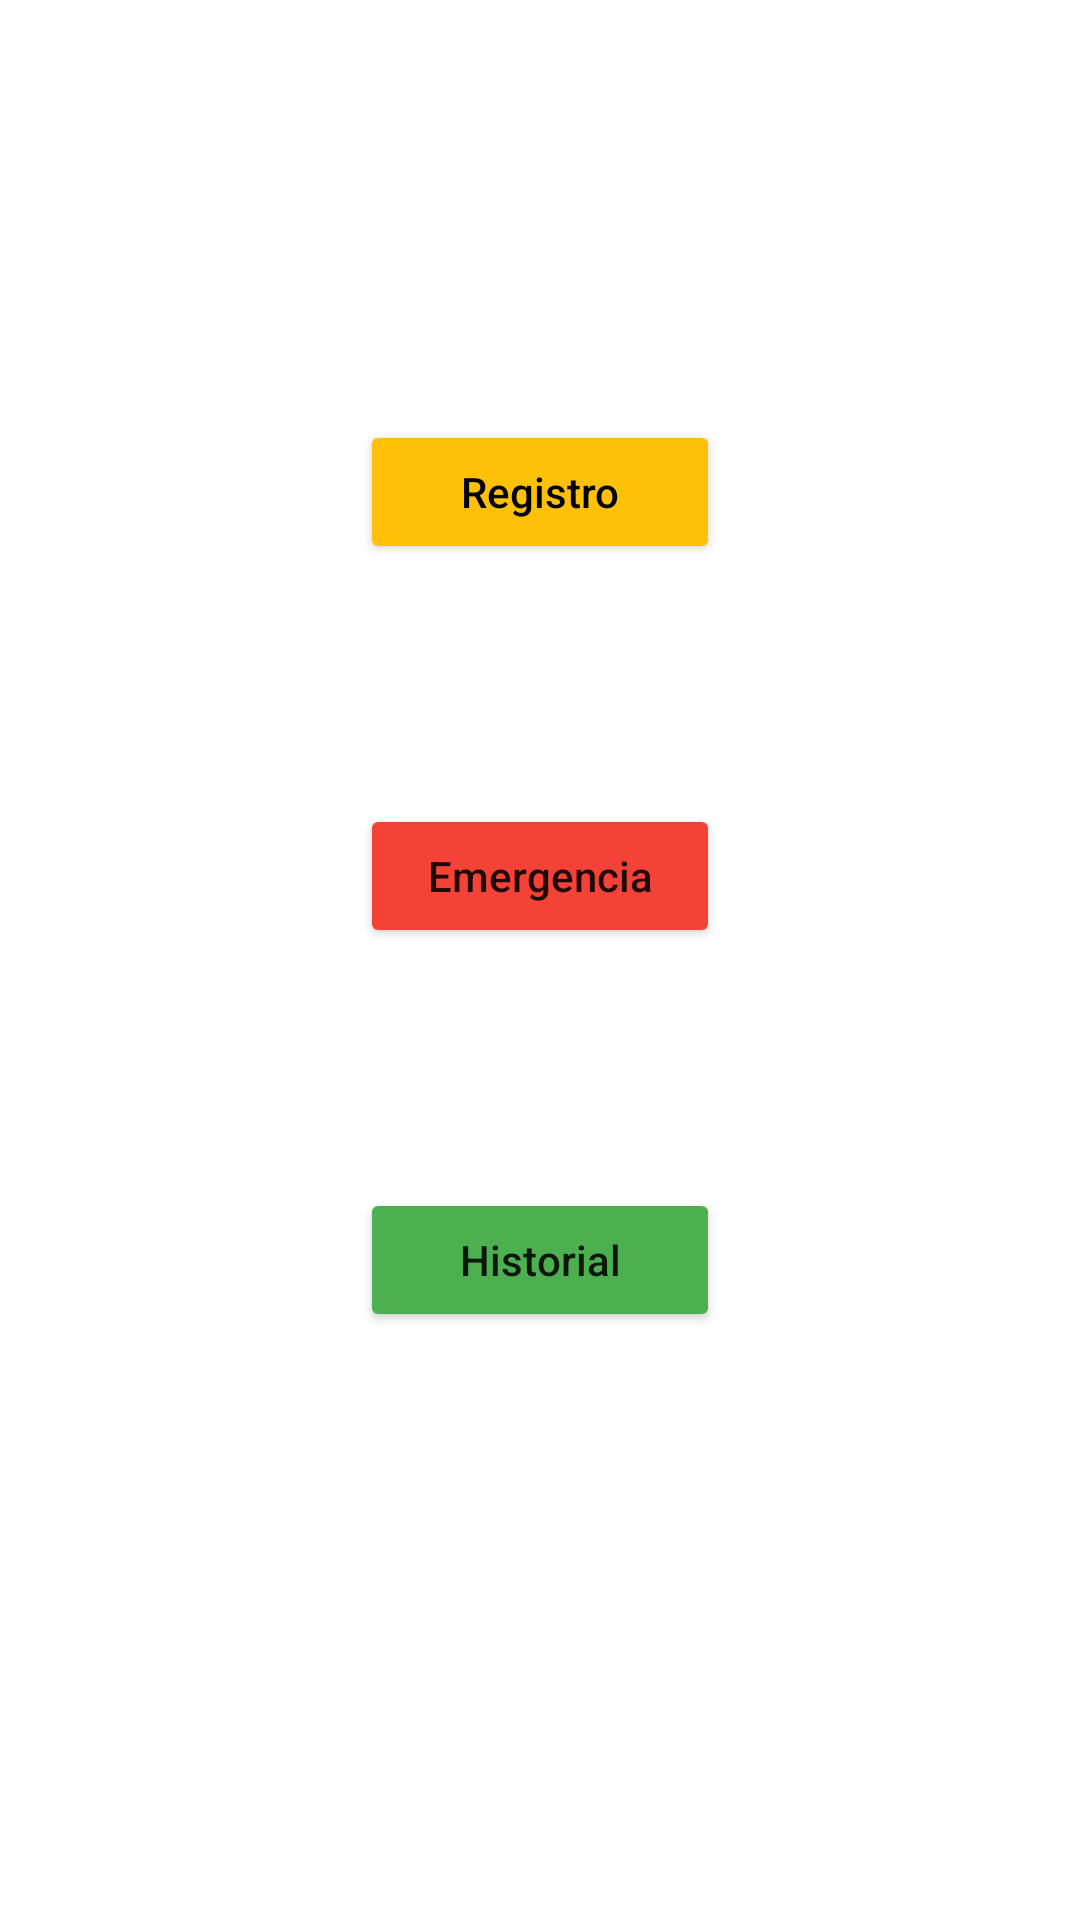

Produce the Android XML layout that renders to this screen, including the resource entries it uses.
<!-- AndroidManifest.xml: application theme Theme.Lab3CoPilot -->
<!-- res/layout/fragment_prime.xml -->
<?xml version="1.0" encoding="utf-8"?>
<androidx.constraintlayout.widget.ConstraintLayout xmlns:android="http://schemas.android.com/apk/res/android"
    xmlns:app="http://schemas.android.com/apk/res-auto"
    xmlns:tools="http://schemas.android.com/tools"
    android:layout_width="match_parent"
    android:layout_height="match_parent"
    tools:context=".PrimeFragment">

    


    <Button
        android:id="@+id/button"
        android:layout_width="match_parent"
        android:layout_height="wrap_content"
        android:layout_marginStart="120dp"
        android:layout_marginTop="140dp"
        android:layout_marginEnd="120dp"
        android:backgroundTint="@color/amarillo"
        android:text="Registro"
        android:textAllCaps="false"
        android:textColor="@color/black"
        app:layout_constraintEnd_toEndOf="parent"
        app:layout_constraintStart_toStartOf="parent"
        app:layout_constraintTop_toTopOf="parent" />

    <Button
        android:id="@+id/button2"
        android:layout_width="match_parent"
        android:layout_height="wrap_content"
        android:layout_marginStart="120dp"
        android:layout_marginTop="80dp"
        android:layout_marginEnd="120dp"
        android:backgroundTint="@color/rojo"
        android:text="Emergencia"
        android:textAllCaps="false"
        app:layout_constraintEnd_toEndOf="parent"
        app:layout_constraintStart_toStartOf="parent"
        app:layout_constraintTop_toBottomOf="@+id/button" />

    <Button
        android:id="@+id/button3"
        android:layout_width="match_parent"
        android:layout_height="wrap_content"
        android:layout_marginStart="120dp"
        android:layout_marginTop="80dp"
        android:layout_marginEnd="120dp"
        android:backgroundTint="@color/verde"
        android:text="Historial"
        android:textAllCaps="false"
        app:layout_constraintEnd_toEndOf="parent"
        app:layout_constraintStart_toStartOf="parent"
        app:layout_constraintTop_toBottomOf="@+id/button2" />

</androidx.constraintlayout.widget.ConstraintLayout>
<!-- resources referenced by this layout -->
<resources>
  <color name="amarillo">#FFC107</color>
  <color name="black">#FF000000</color>
  <color name="rojo">#F44336</color>
  <color name="verde">#4CAF50</color>
  <style name="Theme.Lab3CoPilot" parent="Theme.MaterialComponents.DayNight.DarkActionBar">
          
          <item name="colorPrimary">@color/purple_500</item>
          <item name="colorPrimaryVariant">@color/purple_700</item>
          <item name="colorOnPrimary">@color/white</item>
          
          <item name="colorSecondary">@color/teal_200</item>
          <item name="colorSecondaryVariant">@color/teal_700</item>
          <item name="colorOnSecondary">@color/black</item>
          
          <item name="android:statusBarColor">?attr/colorPrimaryVariant</item>
          
      </style>
  <color name="purple_500">#FF6200EE</color>
  <color name="purple_700">#FF3700B3</color>
  <color name="white">#FFFFFFFF</color>
  <color name="teal_200">#FF03DAC5</color>
  <color name="teal_700">#FF018786</color>
</resources>
